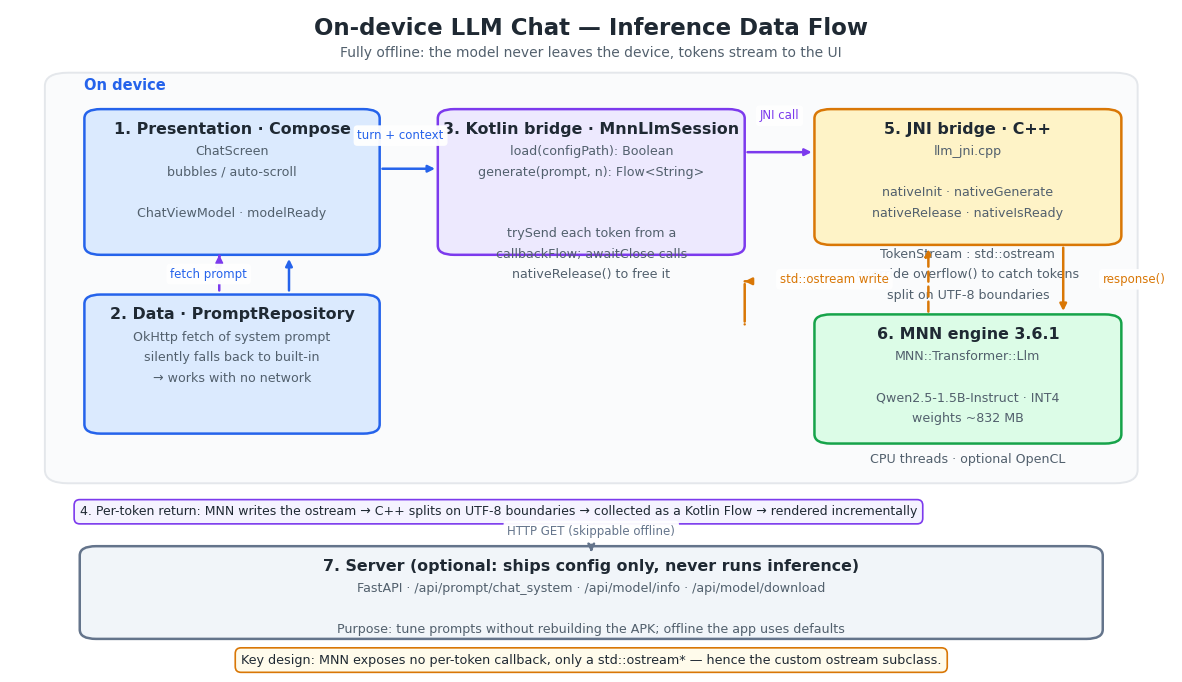

Python code for this plot: (Note: this script raises an exception after producing the figure.)
"""Generate docs/architecture.png -- the on-device inference data flow.

Run:  python tools/make_architecture.py
Output: docs/architecture.png  (referenced by README.md)

Layout note: the canvas is laid out on a 100x100 grid and saved with
bbox_inches="tight", so all coordinates are chosen with explicit gutters
reserved for edge labels -- card text must never sit under a label.
"""

from __future__ import annotations

from pathlib import Path

import matplotlib

matplotlib.use("Agg")
import matplotlib.patches as mpatches
import matplotlib.pyplot as plt
from matplotlib.font_manager import FontProperties, findfont

# --- CJK font: pick the first one actually installed, else fall back to English ---
CJK_CANDIDATES = ["Microsoft YaHei", "SimHei", "Noto Sans CJK SC", "Source Han Sans SC"]
CJK = None
for _name in CJK_CANDIDATES:
    try:
        _path = findfont(FontProperties(family=_name), fallback_to_default=False)
        CJK = FontProperties(fname=_path)
        break
    except Exception:
        continue

EN = FontProperties(family="DejaVu Sans")


def t(zh: str, en: str) -> str:
    """Return Chinese if a CJK font resolved, otherwise the English fallback."""
    return zh if CJK is not None else en


def font(bold: bool = False) -> FontProperties:
    fp = (CJK if CJK is not None else EN).copy()
    if bold and CJK is None:
        fp.set_weight("bold")
    return fp


# --- palette ---
INK = "#1f2933"
MUTED = "#52606d"

C_UI, C_UI_E = "#dbeafe", "#2563eb"
C_KT, C_KT_E = "#ede9fe", "#7c3aed"
C_JNI, C_JNI_E = "#fef3c7", "#d97706"
C_MNN, C_MNN_E = "#dcfce7", "#16a34a"
C_SRV, C_SRV_E = "#f1f5f9", "#64748b"

fig, ax = plt.subplots(figsize=(15.0, 8.6), dpi=150)
ax.set_xlim(0, 100)
ax.set_ylim(0, 100)
ax.axis("off")
fig.patch.set_facecolor("white")

# ============================ geometry ============================
# Row A (top)    y 63.0 .. 88.0
# Row B (bottom) y 36.0 .. 57.0
# Gutter between rows: y 57.0 .. 63.0  -> horizontal edge labels
# Gutter below row B:  y 26.0 .. 36.0  -> caption labels
AX_L, AX_R = 4.0, 96.0
L_X, L_W = 6.4, 25.4          # left column cards
C_X, C_W = 36.8, 26.4         # centre card
R_X, R_W = 69.2, 26.4         # right column cards
GUT_A = (30.6, 36.4)          # x label 1 (left -> centre)
GUT_B = (63.6, 68.8)          # x label 2 (centre -> right)


def box(x, y, w, h, fc, ec, title, lines, title_size=11.4, body_size=9.1):
    ax.add_patch(
        mpatches.FancyBboxPatch(
            (x, y), w, h,
            boxstyle="round,pad=0.0,rounding_size=1.4",
            facecolor=fc, edgecolor=ec, linewidth=1.8, zorder=2,
        )
    )
    ax.text(x + w / 2, y + h - 1.9, title, ha="center", va="top",
            fontsize=title_size, color=INK, fontproperties=font(True), zorder=3)
    if lines:
        ax.text(x + w / 2, y + h - 5.4, "\n".join(lines), ha="center", va="top",
                fontsize=body_size, color=MUTED, linespacing=1.75,
                fontproperties=font(), zorder=3)


def arrow(x1, y1, x2, y2, color, lw=1.8, style="-|>", ls="-", rad=0.0):
    ax.annotate(
        "", xy=(x2, y2), xytext=(x1, y1),
        arrowprops=dict(arrowstyle=style, color=color, linewidth=lw, linestyle=ls,
                        shrinkA=2, shrinkB=2, connectionstyle=f"arc3,rad={rad}"),
        zorder=5,
    )


def label(x, y, text, color, ha="center", va="center", size=8.7):
    ax.text(x, y, text, ha=ha, va=va, fontsize=size, color=color, linespacing=1.65,
            fontproperties=font(), zorder=8,
            bbox=dict(boxstyle="round,pad=0.32", fc="white", ec="none", alpha=0.96))


# ============================ title ============================
ax.text(50, 99.0, t("端侧 LLM 对话 App — 推理数据流",
                    "On-device LLM Chat — Inference Data Flow"),
        ha="center", va="top", fontsize=16.5, color=INK, fontproperties=font(True))
ax.text(50, 94.6,
        t("全离线运行：模型不出设备，逐 token 流式渲染到界面",
          "Fully offline: the model never leaves the device, tokens stream to the UI"),
        ha="center", va="top", fontsize=10, color=MUTED, fontproperties=font())

# device band
ax.add_patch(mpatches.FancyBboxPatch((AX_L - 1.0, 28.5), (AX_R - AX_L) + 2.0, 62.0,
                                     boxstyle="round,pad=0.0,rounding_size=2.0",
                                     facecolor="#fafbfc", edgecolor="#e4e7eb",
                                     linewidth=1.4, zorder=1))
ax.text(6.4, 88.6, t("设备端 / On device", "On device"), ha="left", va="center",
        fontsize=10.5, color=C_UI_E, fontproperties=font(True))

# ============================ row A ============================
box(L_X, 63.0, L_W, 22.0, C_UI, C_UI_E,
    t("① 表现层 · Compose UI", "1. Presentation · Compose"),
    [t("ChatScreen", "ChatScreen"),
     t("消息气泡 / 自动滚动", "bubbles / auto-scroll"),
     "",
     t("ChatViewModel · modelReady", "ChatViewModel · modelReady")])

box(C_X, 63.0, C_W, 22.0, C_KT, C_KT_E,
    t("③ Kotlin 桥接 · MnnLlmSession", "3. Kotlin bridge · MnnLlmSession"),
    [t("load(configPath): Boolean", "load(configPath): Boolean"),
     t("generate(prompt, n): Flow<String>", "generate(prompt, n): Flow<String>"),
     "",
     "",
     t("callbackFlow 里把每个 token", "trySend each token from a"),
     t("trySend 出去，awaitClose 中", "callbackFlow; awaitClose calls"),
     t("nativeRelease() 释放引擎", "nativeRelease() to free it")])

box(R_X, 64.5, R_W, 20.5, C_JNI, C_JNI_E,
    t("⑤ JNI 桥接层 · C++", "5. JNI bridge · C++"),
    [t("llm_jni.cpp", "llm_jni.cpp"),
     "",
     t("nativeInit · nativeGenerate", "nativeInit · nativeGenerate"),
     t("nativeRelease · nativeIsReady", "nativeRelease · nativeIsReady"),
     "",
     t("TokenStream : std::ostream", "TokenStream : std::ostream"),
     t("重写 overflow() 拦截 token", "override overflow() to catch tokens"),
     t("按 UTF-8 边界切分再回传", "split on UTF-8 boundaries")])

# ============================ row B ============================
box(L_X, 36.0, L_W, 21.0, C_UI, C_UI_E,
    t("② 数据层 · PromptRepository", "2. Data · PromptRepository"),
    [t("OkHttp 拉取 system prompt", "OkHttp fetch of system prompt"),
     t("失败静默降级到内置默认", "silently falls back to built-in"),
     t("→ 断网也能正常对话", "→ works with no network")])

box(R_X, 34.5, R_W, 19.5, C_MNN, C_MNN_E,
    t("⑥ MNN 推理引擎 3.6.1", "6. MNN engine 3.6.1"),
    [t("MNN::Transformer::Llm", "MNN::Transformer::Llm"),
     "",
     t("Qwen2.5-1.5B-Instruct · INT4", "Qwen2.5-1.5B-Instruct · INT4"),
     t("权重约 832 MB", "weights ~832 MB"),
     "",
     t("CPU 多线程 · 可选 OpenCL", "CPU threads · optional OpenCL")])

# ============================ edges ============================
# 1) UI -> Kotlin
arrow(31.8, 76.0, C_X, 76.0, C_UI_E)
label(33.6, 81.0, t("提问 + 上下文", "turn + context"), C_UI_E, size=8.5)

# 2) Kotlin -> JNI
arrow(63.2, 78.5, R_X, 78.5, C_KT_E)
label(66.2, 84.0, t("JNI 调用", "JNI call"), C_KT_E, size=8.5)

# 3) JNI -> MNN (down the right gutter) and 4) tokens streamed back up.
#    Both run in the 52.5 .. 64.5 gap so neither label touches a card.
arrow(90.6, 64.5, 90.6, 54.1, C_JNI_E)
label(94.0, 59.3, t("response()", "response()"), C_JNI_E, ha="left", size=8.5)

arrow(79.0, 54.0, 79.0, 64.3, C_JNI_E, style="-|>", ls=(0, (4, 2)))
label(75.6, 59.3, t("std::ostream 写入", "std::ostream write"),
      C_JNI_E, ha="right", size=8.5)

# 5) JNI -> Kotlin (return path through the row gutter)
arrow(C_X + C_W, 52.5, 63.2, 52.5, C_JNI_E)
arrow(63.2, 52.5, 63.2, 59.0, C_JNI_E, style="-")
arrow(63.2, 59.0, C_X + C_W, 59.0, C_JNI_E)

# 6) prompt fetch: repo -> centre card, rising through the left gutter
arrow(24.0, 57.2, 24.0, 62.8, C_UI_E)
label(20.4, 60.1, t("拉 prompt", "fetch prompt"), C_UI_E, ha="right", size=8.5)

# 7) tokens -> UI (up the left-hand channel, then into card 1)
arrow(18.0, 57.2, 18.0, 62.8, C_KT_E, style="-|>", ls=(0, (4, 2)))
arrow(18.0, 62.8, 18.0, 63.0, C_KT_E, style="-|>")

# ============================ row gutter caption ============================
# Sits in the empty band between the device box (bottom 28.5) and the server
# card (top 20.0); it is left-aligned so it never runs under card (6).
ax.text(6.0, 24.2,
        t("④ 逐 token 回传：MNN 写 ostream → C++ 按 UTF-8 边界切分 → Kotlin Flow 收集 → Compose 打字机式增量刷新",
          "4. Per-token return: MNN writes the ostream → C++ splits on UTF-8 boundaries → collected as a Kotlin Flow → rendered incrementally"),
        ha="left", va="center", fontsize=9.0, color=INK, fontproperties=font(),
        bbox=dict(boxstyle="round,pad=0.45", fc="#f5f3ff", ec=C_KT_E, lw=1.2), zorder=8)

# ============================ server band ============================
box(6.0, 5.0, 88.0, 14.0, C_SRV, C_SRV_E,
    t("⑦ 服务端（可选，仅下发配置，不参与推理）",
      "7. Server (optional: ships config only, never runs inference)"),
    [t("FastAPI · /api/prompt/chat_system · /api/model/info · /api/model/download",
       "FastAPI · /api/prompt/chat_system · /api/model/info · /api/model/download"),
     "",
     t("作用：调 Prompt 不用重新打包 APK；App 离线时全部走内置默认值",
       "Purpose: tune prompts without rebuilding the APK; offline the app uses defaults")])

arrow(50.0, 19.0, 50.0, 17.7, C_SRV_E, ls=(0, (5, 3)))
label(50.0, 21.3, t("HTTP GET（可离线跳过）", "HTTP GET (skippable offline)"),
      C_SRV_E, size=8.5)

# ============================ footnote ============================
ax.text(50, 1.8,
        t("关键设计：MNN 不提供逐 token 回调，只暴露 std::ostream* —— 因此需要自定义 ostream 子类做拦截。",
          "Key design: MNN exposes no per-token callback, only a std::ostream* — hence the custom ostream subclass."),
        ha="center", va="center", fontsize=9.2, color=INK, fontproperties=font(),
        bbox=dict(boxstyle="round,pad=0.45", fc="#fffbeb", ec=C_JNI_E, lw=1.2))

out = Path(__file__).resolve().parent.parent / "docs" / "architecture.png"
out.parent.mkdir(parents=True, exist_ok=True)
fig.savefig(out, dpi=150, bbox_inches=None, facecolor="white", pad_inches=0.0)
plt.close(fig)
print(f"CJK font: {CJK.get_name() if CJK else 'NONE (English fallback)'}")
print(f"wrote {out} ({out.stat().st_size} bytes)")
